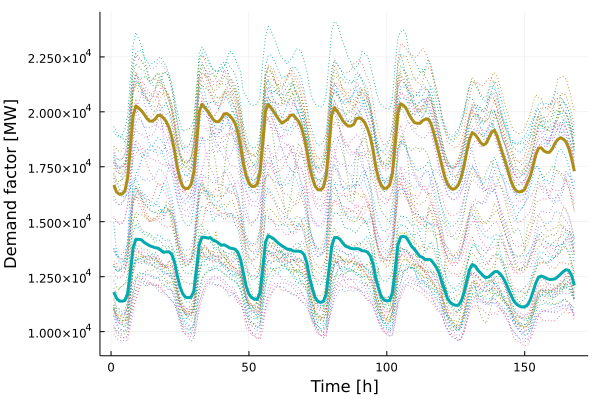

The file beside this chart, header and first rows:
x1, x2
16672, 11801
16352, 11517
16252, 11394
16258, 11383
16396, 11416
16974, 11702
18355, 12711
19811, 13812
20270, 14200
20174, 14197
20051, 14181
19893, 14060
19697, 13983
19576, 13909
19579, 13862
19666, 13817
19841, 13801
19829, 13711
19722, 13609
19564, 13628
19297, 13633
18876, 13518
18242, 13166
17487, 12565
16936, 12042
16603, 11724
16509, 11565
16517, 11547
16692, 11560
17246, 11836
18584, 12867
20022, 13964
20343, 14298
20188, 14287
20042, 14260
19847, 14275
19654, 14161
19555, 14117
19547, 14028
19693, 13928
19907, 13951
19922, 13885
19825, 13806
19686, 13781
19480, 13750
19048, 13609
18386, 13269
17600, 12663
17075, 12063
16752, 11701
16605, 11547
16603, 11479
16709, 11466
17201, 11768
18572, 12912
20035, 14075
20350, 14366
20188, 14298
20006, 14223
19806, 14101
... 108 more rows
